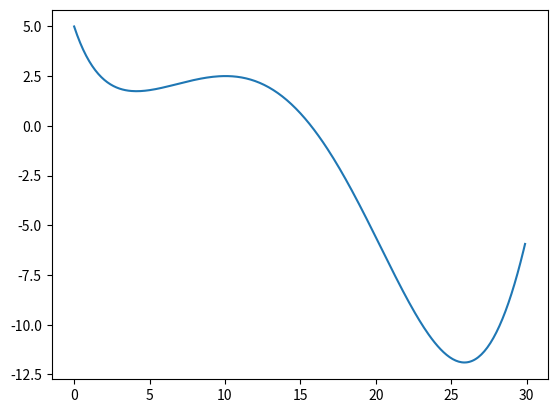

Reproduce this figure in Python.
import numpy as np
import math
from scipy import optimize
import matplotlib.pylab as plt

def f(x):
    return math.sin(x/5.0) * math.exp(x/10.0) + 5*math.exp(-x/2.0)

z = optimize.minimize(f, [30], method='BFGS')

ran = np.arange(0., 30., 0.1)

plt.plot(ran, [f(i) for i in ran])
plt.show()
